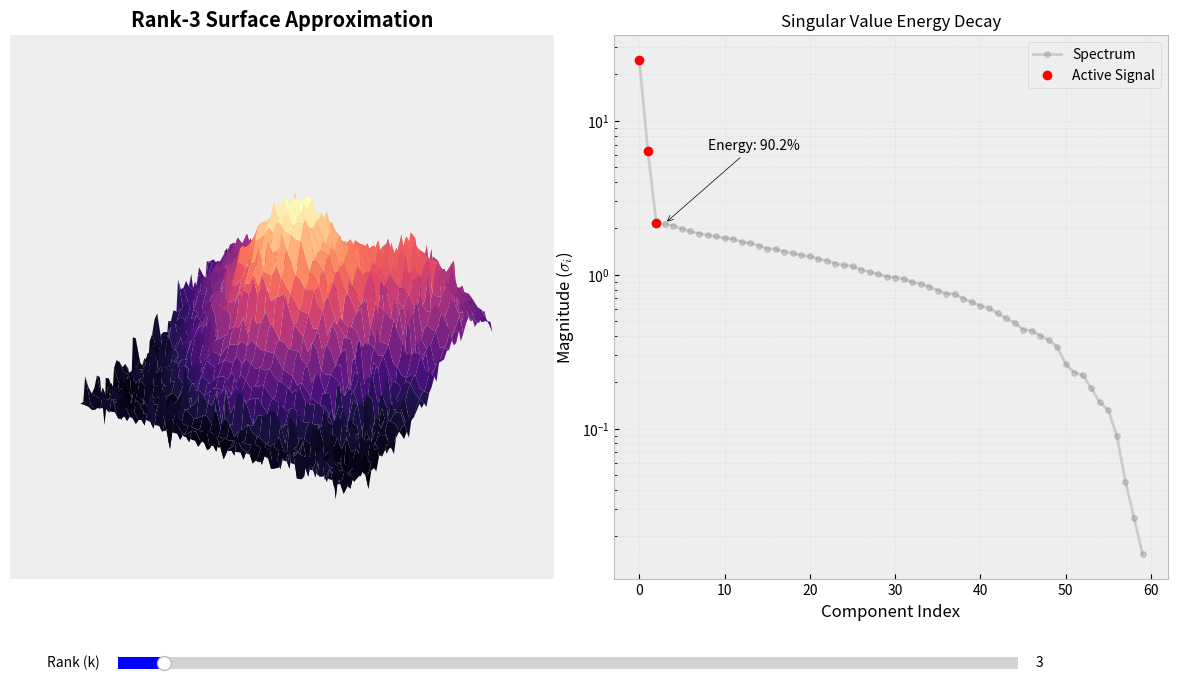

This chart was generated by the following Python code:
#!/usr/bin/env python3
# -*- coding: utf-8 -*-


from __future__ import annotations
import numpy as np
import matplotlib.pyplot as plt
from matplotlib.widgets import Slider
from scipy.linalg import svd

# Set professional scientific theme
plt.style.use('bmh')
plt.rcParams.update({'font.family': 'sans-serif', 'font.size': 10})

class SVDEducator:
    def __init__(self, size: int = 60):
        self.size = size
        self.rng = np.random.default_rng(2026)
        
        # 1. Generate Signal & Noise
        self.L_clean = self._generate_signal()
        self.sigma = 0.15
        self.noise = self.sigma * self.rng.standard_normal(self.L_clean.shape)
        self.A_noisy = self.L_clean + self.noise
        
        # 2. Decompose
        self.U, self.s, self.Vh = svd(self.A_noisy, full_matrices=False)
        self.energy_cumulative = np.cumsum(self.s**2) / np.sum(self.s**2)
        
        # 3. GUI Setup
        self.fig = plt.figure(figsize=(15, 8))
        self.fig.canvas.manager.set_window_title('SVD Informational Dynamics (Verified 2026)')
        
        self.ax_3d = self.fig.add_subplot(1, 2, 1, projection='3d')
        self.ax_spec = self.fig.add_subplot(1, 2, 2)
        plt.subplots_adjust(bottom=0.2, wspace=0.1)
        
        # 4. Interactive Slider
        ax_rank = plt.axes([0.2, 0.08, 0.6, 0.03])
        self.slider = Slider(ax_rank, 'Rank (k)', 1, 40, valinit=3, valfmt='%d')
        self.slider.on_changed(self.update)
        
        self.update(3)

    def _generate_signal(self):
        x = np.linspace(-2, 2, self.size)
        X, Y = np.meshgrid(x, x)
        return (np.exp(-(X**2 + Y**2)) + 
                0.6 * np.exp(-((X-1.2)**2 + (Y-1.2)**2)) + 
                0.4 * np.exp(-((X+1.2)**2 + (Y-1.2)**2)))

    def update(self, val):
        k = int(self.slider.val)
        A_k = (self.U[:, :k] * self.s[:k]) @ self.Vh[:k, :]
        
        # Update 3D Surface
        self.ax_3d.clear()
        x_grid = np.arange(self.size)
        X, Y = np.meshgrid(x_grid, x_grid)
        self.ax_3d.plot_surface(X, Y, A_k, cmap='magma', antialiased=True)
        self.ax_3d.set_title(f"Rank-{k} Surface Approximation", fontweight='bold')
        self.ax_3d.set_zlim(-0.2, 1.2)
        self.ax_3d.axis('off')
        
        # Update Spectral Plot (using Raw Strings for LaTeX)
        self.ax_spec.clear()
        self.ax_spec.semilogy(self.s, 'o-', color='gray', ms=4, alpha=0.3, label='Spectrum')
        self.ax_spec.semilogy(range(k), self.s[:k], 'ro', ms=6, label='Active Signal')
        
        # Fixed labeling using Raw Strings (r"")
        self.ax_spec.set_title("Singular Value Energy Decay", fontsize=12)
        self.ax_spec.set_ylabel(r"Magnitude ($\sigma_i$)")
        self.ax_spec.set_xlabel("Component Index")
        self.ax_spec.grid(True, which='both', alpha=0.2)
        self.ax_spec.legend()
        
        energy = self.energy_cumulative[k-1] * 100
        self.ax_spec.annotate(f"Energy: {energy:.1f}%", 
                             xy=(k, self.s[k-1]), xytext=(k+5, self.s[k-1]*3),
                             arrowprops=dict(arrowstyle='->', color='black'))
        
        # Terminal Feedback (PhD Alignment)
        error = np.linalg.norm(self.L_clean - A_k, ord='fro')
        print(f"Active Rank: {k:2d} | Cumulative Energy: {energy:5.1f}% | Fro-Error: {error:.5f}")
        
        self.fig.canvas.draw_idle()

if __name__ == "__main__":
    print(f"{'='*60}")
    print(f"{'SVD PhD LEARNING LAB: NO-WARNING EDITION':^60}")
    print(f"{'='*60}")
    lab = SVDEducator()
    plt.show()